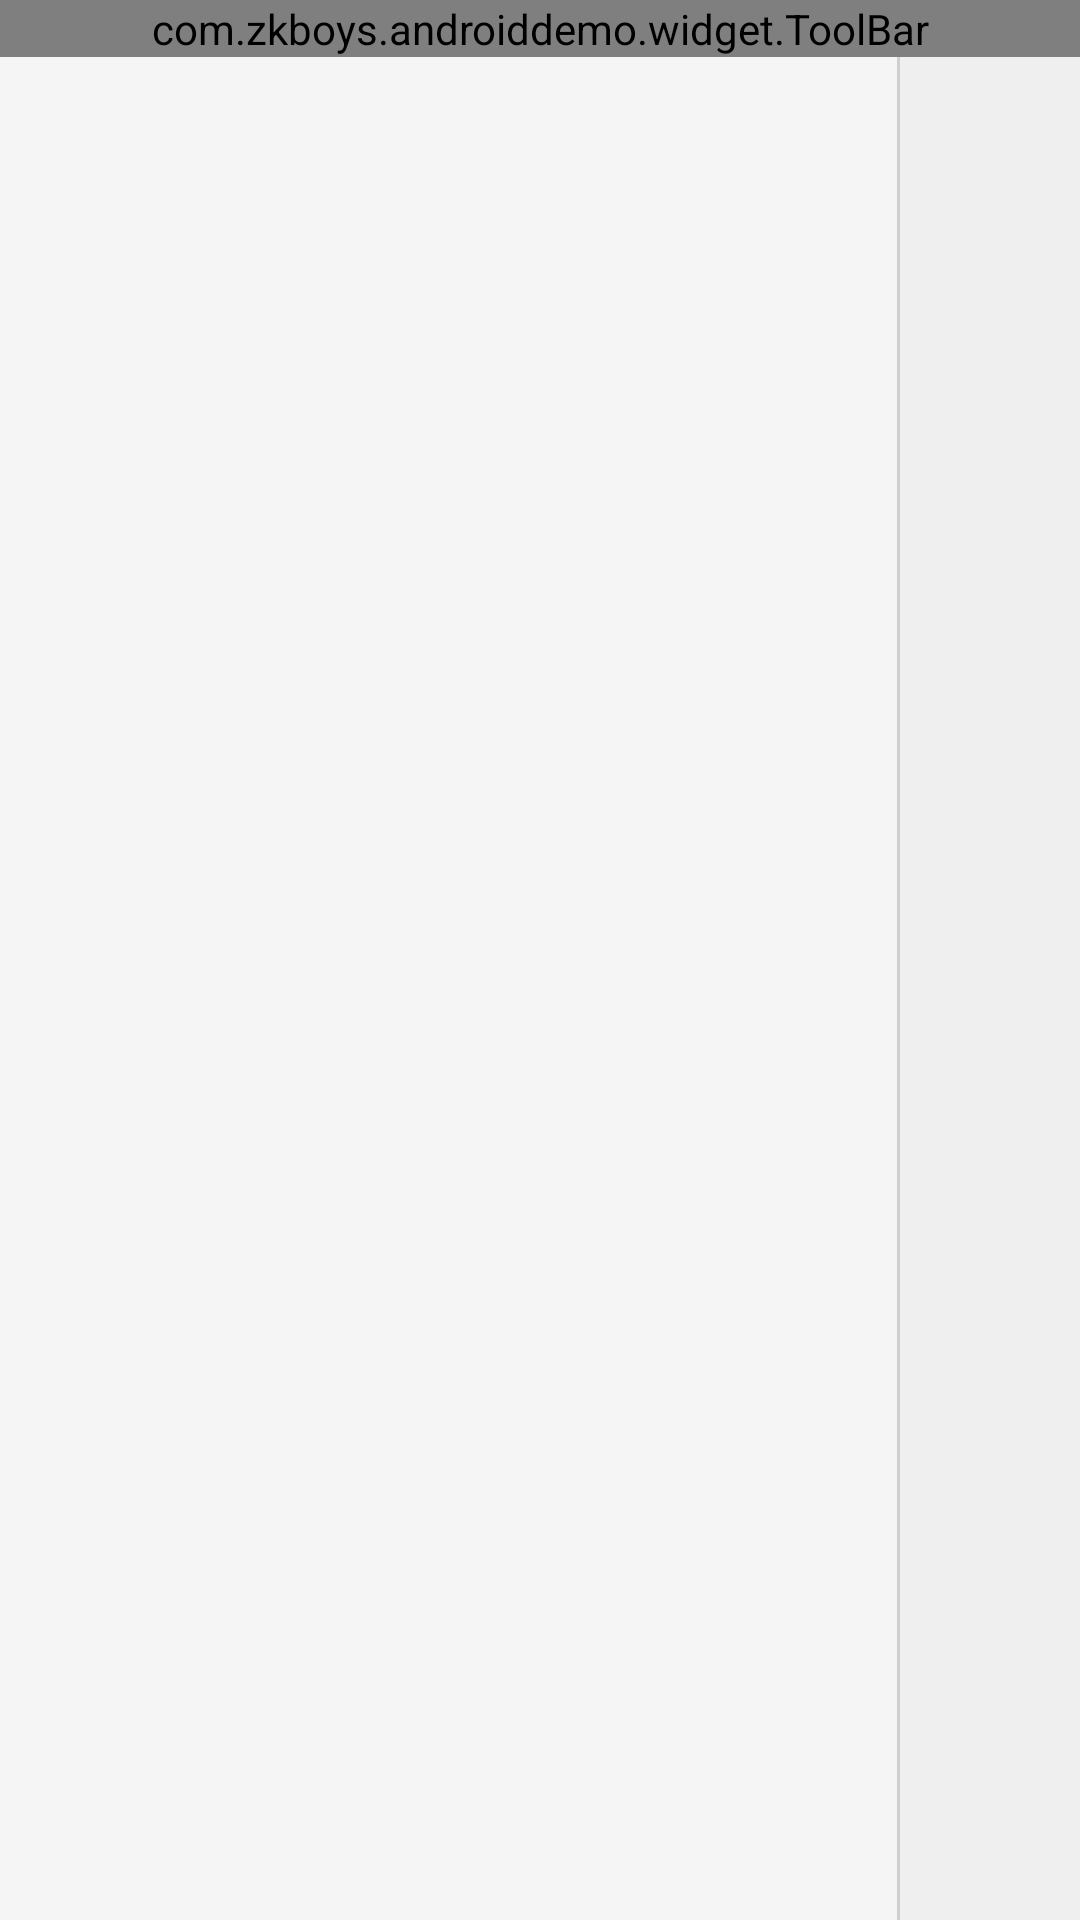

Here is an Android app screen rendered from its layout file. Give the layout XML and the strings, colors and styles it references.
<!-- AndroidManifest.xml: application theme AppTheme -->
<!-- res/layout/activity_select_store.xml -->
<?xml version="1.0" encoding="utf-8"?>
<RelativeLayout
    xmlns:android="http://schemas.android.com/apk/res/android"
    xmlns:tools="http://schemas.android.com/tools"
    android:id="@+id/activity_select_store"
    android:layout_width="match_parent"
    android:layout_height="match_parent"
    tools:context="com.zkboys.androiddemo.view.select_store.SelectStoreActivity">

    <com.zkboys.androiddemo.widget.ToolBar
        xmlns:toolbar="http://schemas.android.com/apk/res/com.zkboys.androiddemo"
        android:id="@+id/tb_select_store_toolbar"
        android:layout_width="match_parent"
        android:layout_height="wrap_content"
        android:layout_alignParentTop="true"
        toolbar:title="@string/select_store"/>

    <android.support.v7.widget.RecyclerView
        android:id="@+id/rv_select_store_merchants"
        android:layout_width="300dp"
        android:layout_height="match_parent"
        android:layout_alignParentStart="true"
        android:layout_below="@id/tb_select_store_toolbar"
        android:background="@drawable/border_right"
        android:paddingEnd="1dp"
        android:paddingStart="0dp"/>

    <android.support.v7.widget.RecyclerView
        android:id="@+id/rv_select_store_stores"
        android:layout_width="match_parent"
        android:layout_height="match_parent"
        android:layout_alignParentEnd="true"
        android:layout_below="@id/tb_select_store_toolbar"
        android:layout_toEndOf="@id/rv_select_store_merchants"
        android:paddingEnd="20dp"
        android:paddingStart="0dp"/>
</RelativeLayout>
<!-- resources referenced by this layout -->
<resources>
  <!-- drawable border_right (drawable) -->
  <layer-list xmlns:android="http://schemas.android.com/apk/res/android">
      
      <item>
          <shape>
              <solid android:color="@color/borderColorPrimary"/>
          </shape>
      </item>
  
      
      <item android:right="1dp">
          <shape>
              <solid android:color="@color/colorPrimary"/>
          </shape>
      </item>
  </layer-list>
  <string name="select_store">选择门店</string>
  <style name="AppTheme" parent="Theme.AppCompat.Light.NoActionBar">
          
          <item name="colorPrimary">@color/colorPrimary</item>
          
          <item name="colorPrimaryDark">@color/textColorPrimaryDark</item>
          
          <item name="colorAccent">@color/colorAccent</item>
          
          <item name="colorControlNormal">@color/colorControlNormal</item>
          
          <item name="android:windowBackground">@color/windowBackground</item>
          
          <item name="android:textColorPrimary">@color/textColorPrimary</item>
          
          <item name="android:textColorHint">@color/textColorPrimaryHint</item>
  
      </style>
  <color name="borderColorPrimary">#22000000</color>
  <color name="colorPrimary">#F5F5F5</color>
  <color name="textColorPrimaryDark">#000000</color>
  <color name="colorAccent">#FF9A19</color>
  <color name="colorControlNormal">#a0a0a0</color>
  <color name="windowBackground">#EFEFEF</color>
  <color name="textColorPrimary">#222222</color>
  <color name="textColorPrimaryHint">#a0a0a0</color>
</resources>
